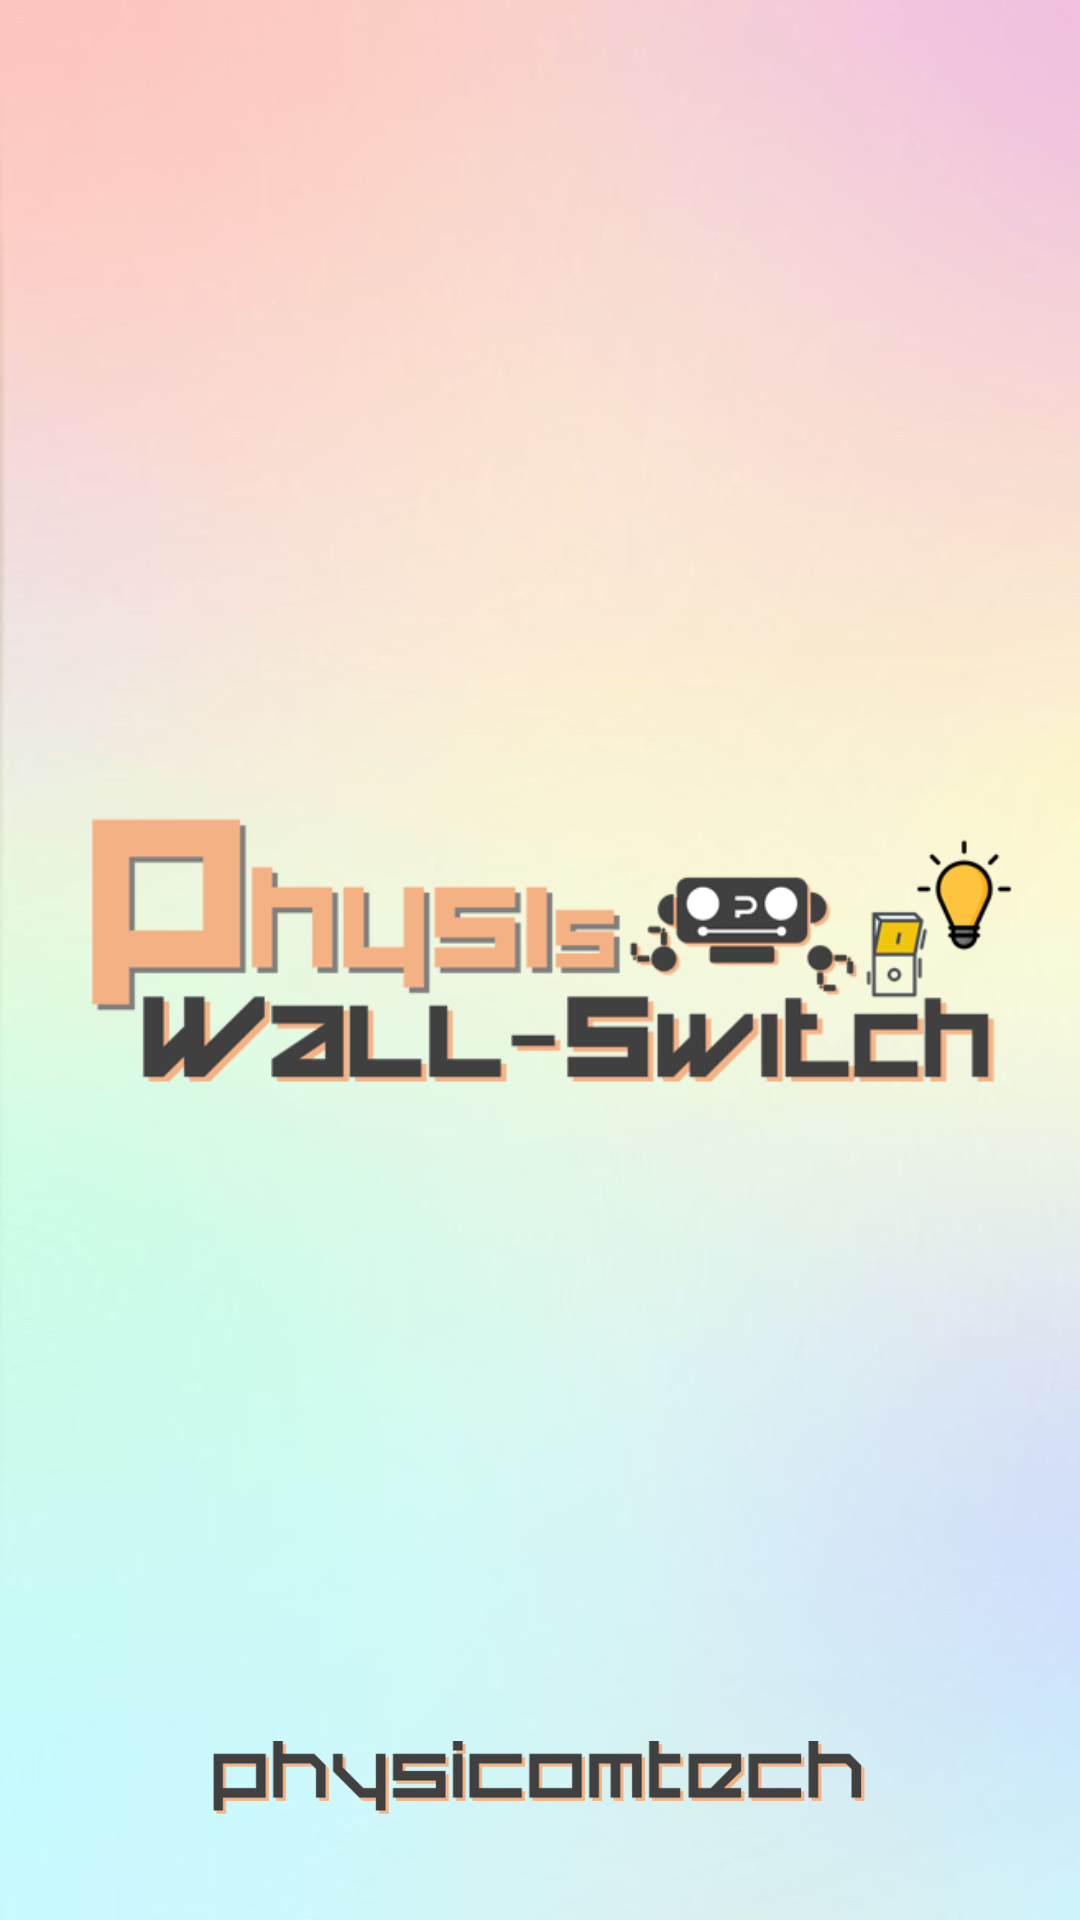

Layout XML and referenced resources for this Android screen:
<!-- AndroidManifest.xml: activity theme SplashTheme -->
<!-- res/layout/activity_intro.xml -->
<?xml version="1.0" encoding="utf-8"?>
<RelativeLayout
    xmlns:android="http://schemas.android.com/apk/res/android"
    xmlns:app="http://schemas.android.com/apk/res-auto"
    xmlns:tools="http://schemas.android.com/tools"
    android:layout_width="match_parent"
    android:layout_height="match_parent"
    android:background="@drawable/bg_main"
    tools:context=".IntroActivity">

    <ImageView
        android:id="@+id/img_main_logo"
        android:layout_width="match_parent"
        android:layout_height="200dp"
        android:layout_centerInParent="true"
        android:src="@drawable/img_logo_wallswitch"/>


    <ImageView
        android:id="@+id/company"
        android:layout_width="240dp"
        android:layout_height="64dp"
        android:layout_centerHorizontal="true"
        android:layout_alignParentBottom="true"
        android:layout_marginBottom="16dp"
        android:src="@drawable/img_text_logo"/>

</RelativeLayout>
<!-- resources referenced by this layout -->
<resources>
  <!-- drawable bg_main: jpg bitmap (drawable, 21863 bytes) -->
  <!-- drawable img_logo_wallswitch: png bitmap (drawable, 42449 bytes) -->
  <!-- drawable img_text_logo: png bitmap (drawable, 21156 bytes) -->
  <style name="SplashTheme" parent="Theme.AppCompat.Light.NoActionBar">
          <item name="android:windowBackground">@drawable/bg_intro</item>
      </style>
  <!-- drawable bg_intro (drawable) -->
  <?xml version="1.0" encoding="utf-8"?>
  <layer-list
      xmlns:android="http://schemas.android.com/apk/res/android">
      <item android:drawable="@drawable/bg_main" />
  </layer-list>
</resources>
